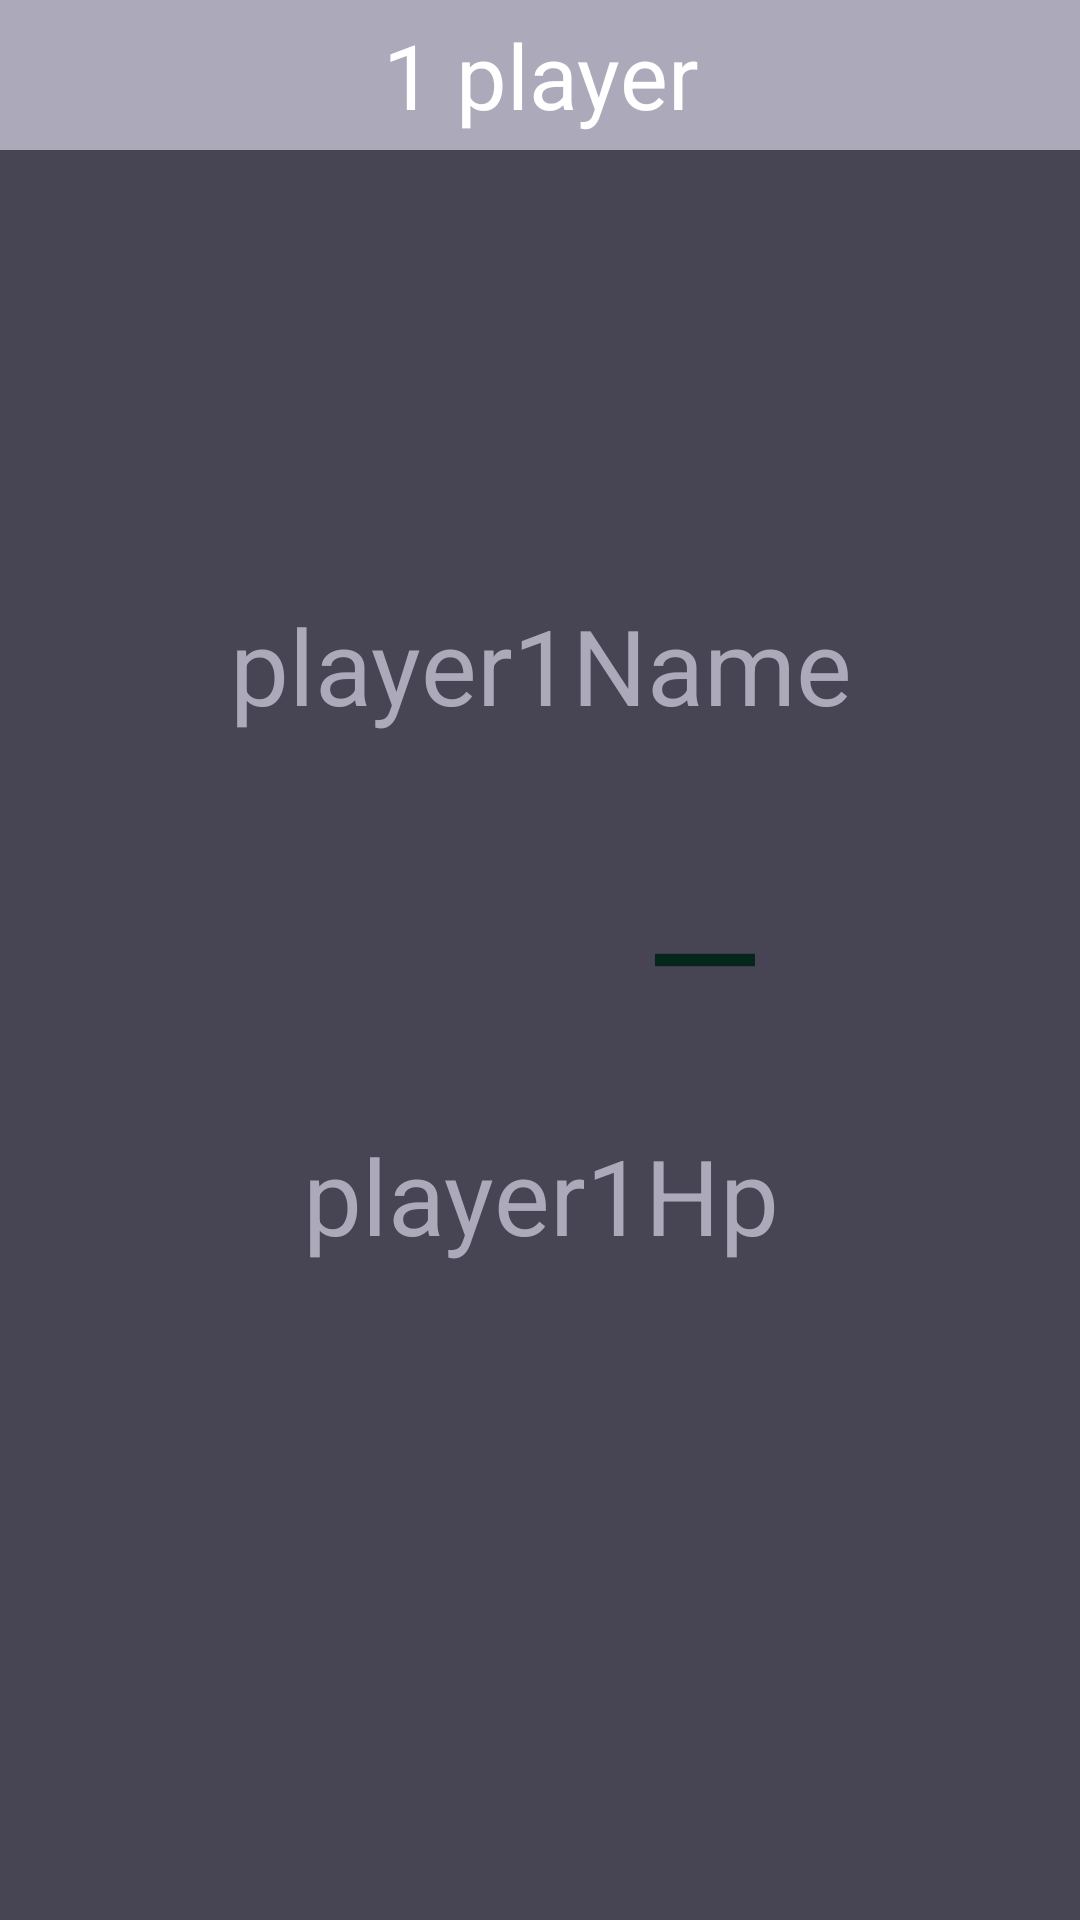

Write the Android layout XML for this screen, with the resource values it uses.
<!-- AndroidManifest.xml: application theme Theme.ChangeNames -->
<!-- res/layout/activity_game1.xml -->
<?xml version="1.0" encoding="utf-8"?>
<androidx.constraintlayout.widget.ConstraintLayout xmlns:android="http://schemas.android.com/apk/res/android"
    xmlns:app="http://schemas.android.com/apk/res-auto"
    xmlns:tools="http://schemas.android.com/tools"
    android:layout_width="match_parent"
    android:layout_height="match_parent"
    android:id="@+id/main"
    android:background="#474554"
    tools:context=".gamelayouts.Game1">

    <androidx.appcompat.widget.Toolbar
        android:id="@+id/toolbar"
        android:layout_width="match_parent"
        android:layout_height="50dp"
        android:background="#ACA9BB"
        app:layout_constraintStart_toStartOf="parent"
        app:layout_constraintTop_toTopOf="parent"
        app:popupTheme="@style/ThemeOverlay.AppCompat.Light" />

    <TextView
        android:id="@+id/header"
        android:layout_width="match_parent"
        android:layout_height="50dp"
        android:gravity="center"
        android:text="@string/_1_player"
        android:textColor="@color/white"
        android:textSize="30sp"
        app:layout_constraintEnd_toEndOf="parent"
        app:layout_constraintStart_toStartOf="parent"
        app:layout_constraintTop_toTopOf="parent"
        />

    <TextView
        android:id="@+id/player1Hp"
        android:layout_width="wrap_content"
        android:layout_height="wrap_content"
        android:gravity="center"
        android:textSize="35sp"
        android:text="@string/player1Hp"
        android:textColor="#ACA9BB"
        android:layout_marginTop="30dp"
        app:layout_constraintEnd_toStartOf="@+id/minus"
        app:layout_constraintStart_toEndOf="@+id/plus"
        app:layout_constraintTop_toBottomOf="@+id/minus" />

    <TextView
        android:id="@+id/player1Name"
        android:layout_width="wrap_content"
        android:layout_height="wrap_content"
        android:gravity="center"
        android:textSize="35sp"
        android:text="@string/player1name"
        android:textColor="#ACA9BB"
        android:layout_marginBottom="50dp"
        app:layout_constraintBottom_toTopOf="@+id/minus"
        app:layout_constraintEnd_toStartOf="@+id/minus"
        app:layout_constraintStart_toEndOf="@+id/plus" />

    <ImageView
        android:id="@+id/plus"
        android:layout_width="50dp"
        android:layout_height="50dp"
        android:layout_marginStart="100dp"
        android:src="@drawable/plus"
        app:layout_constraintBottom_toBottomOf="parent"
        app:layout_constraintStart_toStartOf="parent"
        app:layout_constraintTop_toTopOf="parent"
        app:tint="#04261D"  />

    <ImageView
        android:id="@+id/minus"
        android:layout_width="50dp"
        android:layout_height="50dp"
        android:layout_marginEnd="100dp"
        android:src="@drawable/minus"
        app:layout_constraintBottom_toBottomOf="parent"
        app:layout_constraintEnd_toEndOf="parent"
        app:layout_constraintTop_toTopOf="parent"
        app:tint="#04261D" />
</androidx.constraintlayout.widget.ConstraintLayout>
<!-- resources referenced by this layout -->
<resources>
  <color name="white">#FFFFFFFF</color>
  <!-- drawable minus (drawable) -->
  <vector xmlns:android="http://schemas.android.com/apk/res/android" android:height="24dp" android:tint="#000000" android:viewportHeight="24" android:viewportWidth="24" android:width="24dp">
      <path android:fillColor="@android:color/white" android:fillType="evenOdd" android:pathData="M4,11h16v2h-16z"/>
  </vector>
  <string name="_1_player">1 player</string>
  <string name="player1Hp">player1Hp</string>
  <string name="player1name">player1Name</string>
  <style name="Theme.ChangeNames" parent="Base.Theme.ChangeNames" />
  <style name="Base.Theme.ChangeNames" parent="Theme.Material3.DayNight.NoActionBar">
      </style>
</resources>
